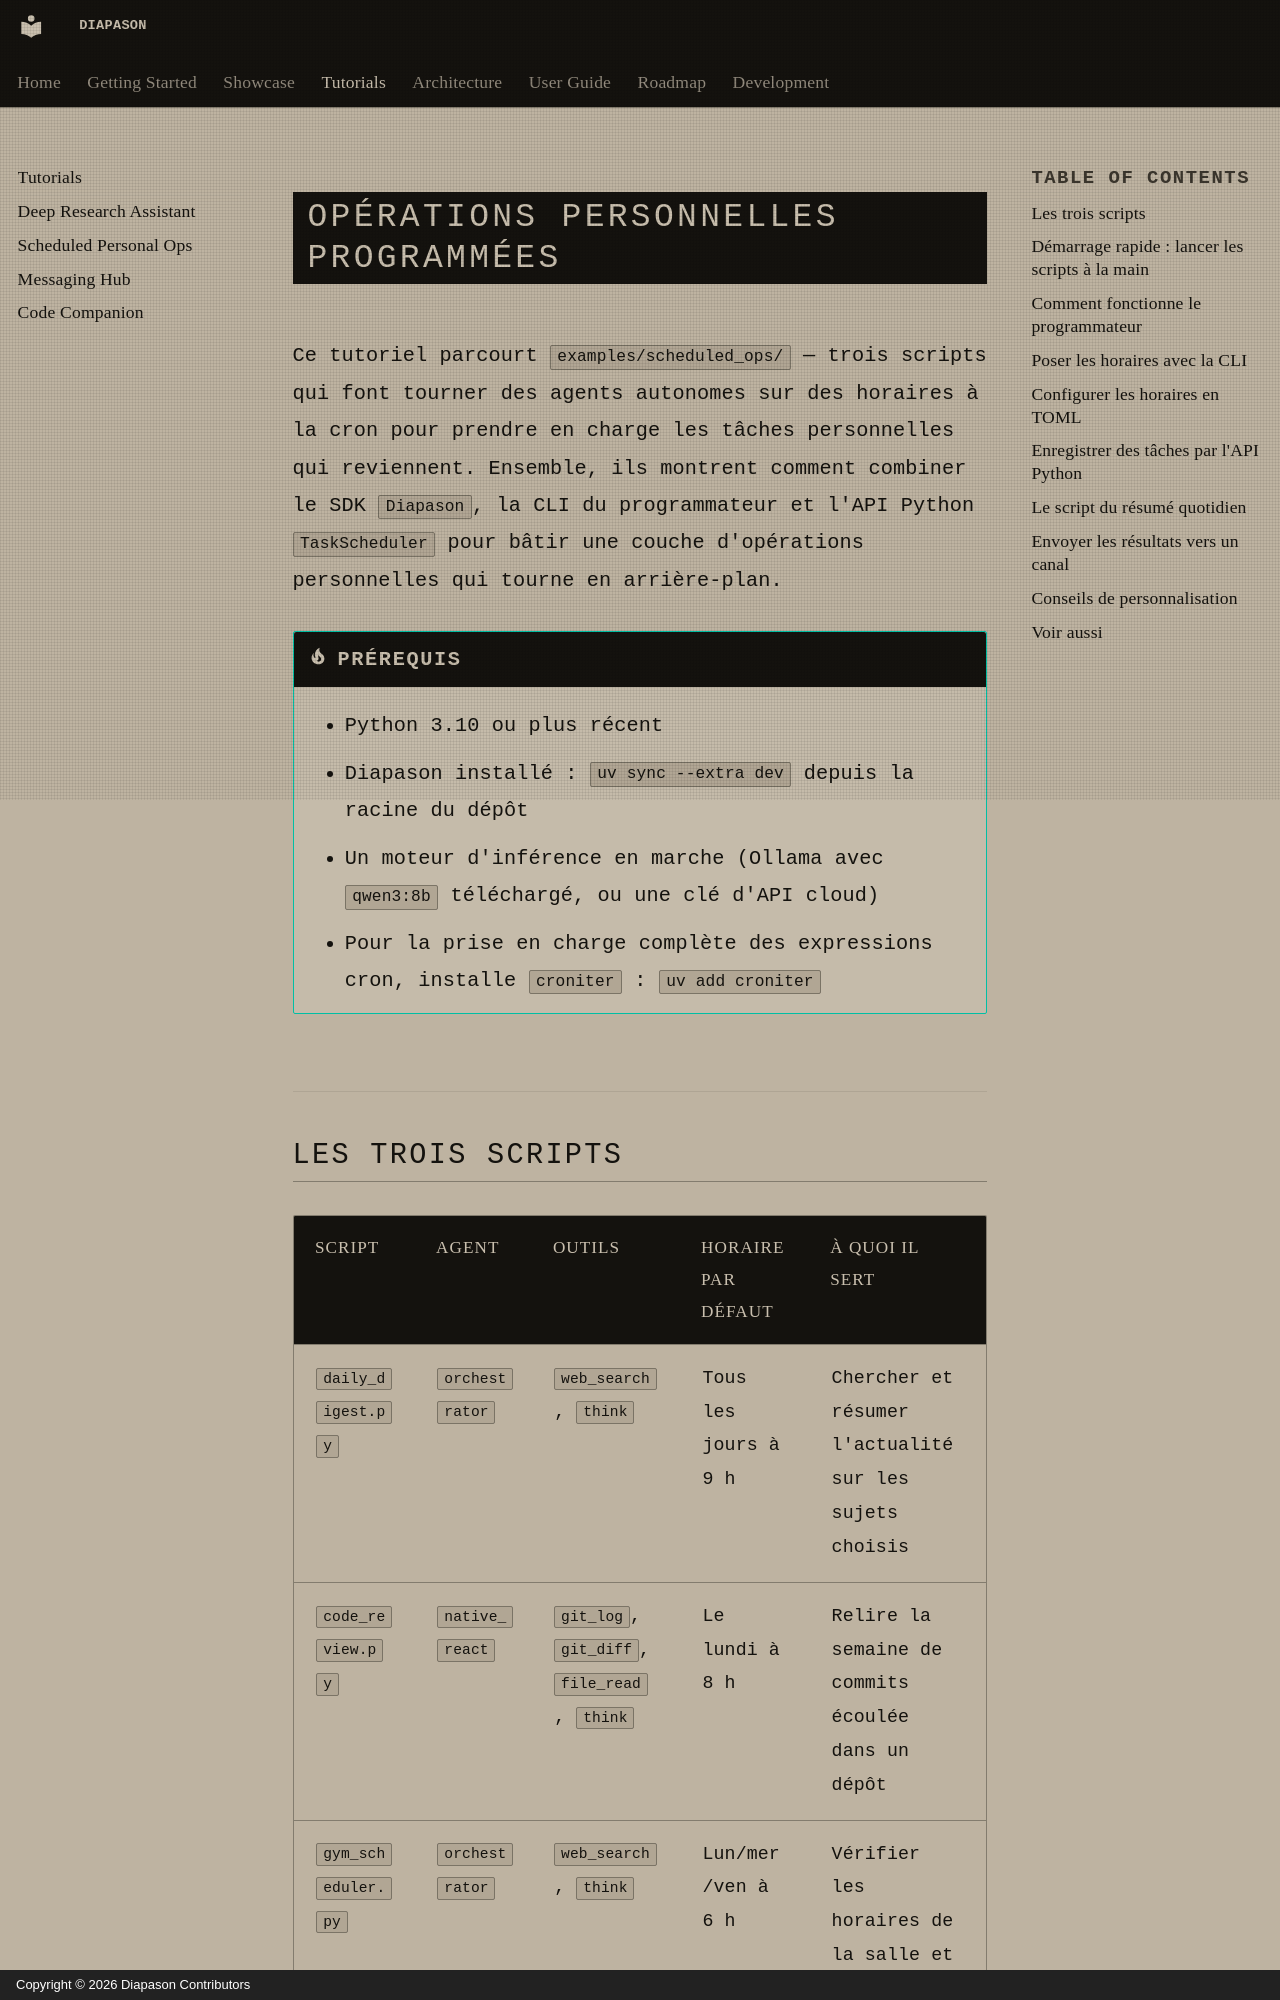

repository: carlitoetienne01-spec/Diapason · page: tutorials/scheduled-ops/index.html · generator: mkdocs · copyright: Copyright © 2026 Diapason Contributors

---
title: Opérations personnelles programmées
description: Faire tourner des agents autonomes sur des horaires cron pour les tâches personnelles qui reviennent
---

# Opérations personnelles programmées

Ce tutoriel parcourt `examples/scheduled_ops/` — trois scripts qui font tourner des agents autonomes sur des horaires à la cron pour prendre en charge les tâches personnelles qui reviennent. Ensemble, ils montrent comment combiner le SDK `Diapason`, la CLI du programmateur et l'API Python `TaskScheduler` pour bâtir une couche d'opérations personnelles qui tourne en arrière-plan.

!!! tip "Prérequis"
    - Python 3.10 ou plus récent
    - Diapason installé : `uv sync --extra dev` depuis la racine du dépôt
    - Un moteur d'inférence en marche (Ollama avec `qwen3:8b` téléchargé, ou une clé d'API cloud)
    - Pour la prise en charge complète des expressions cron, installe `croniter` : `uv add croniter`
